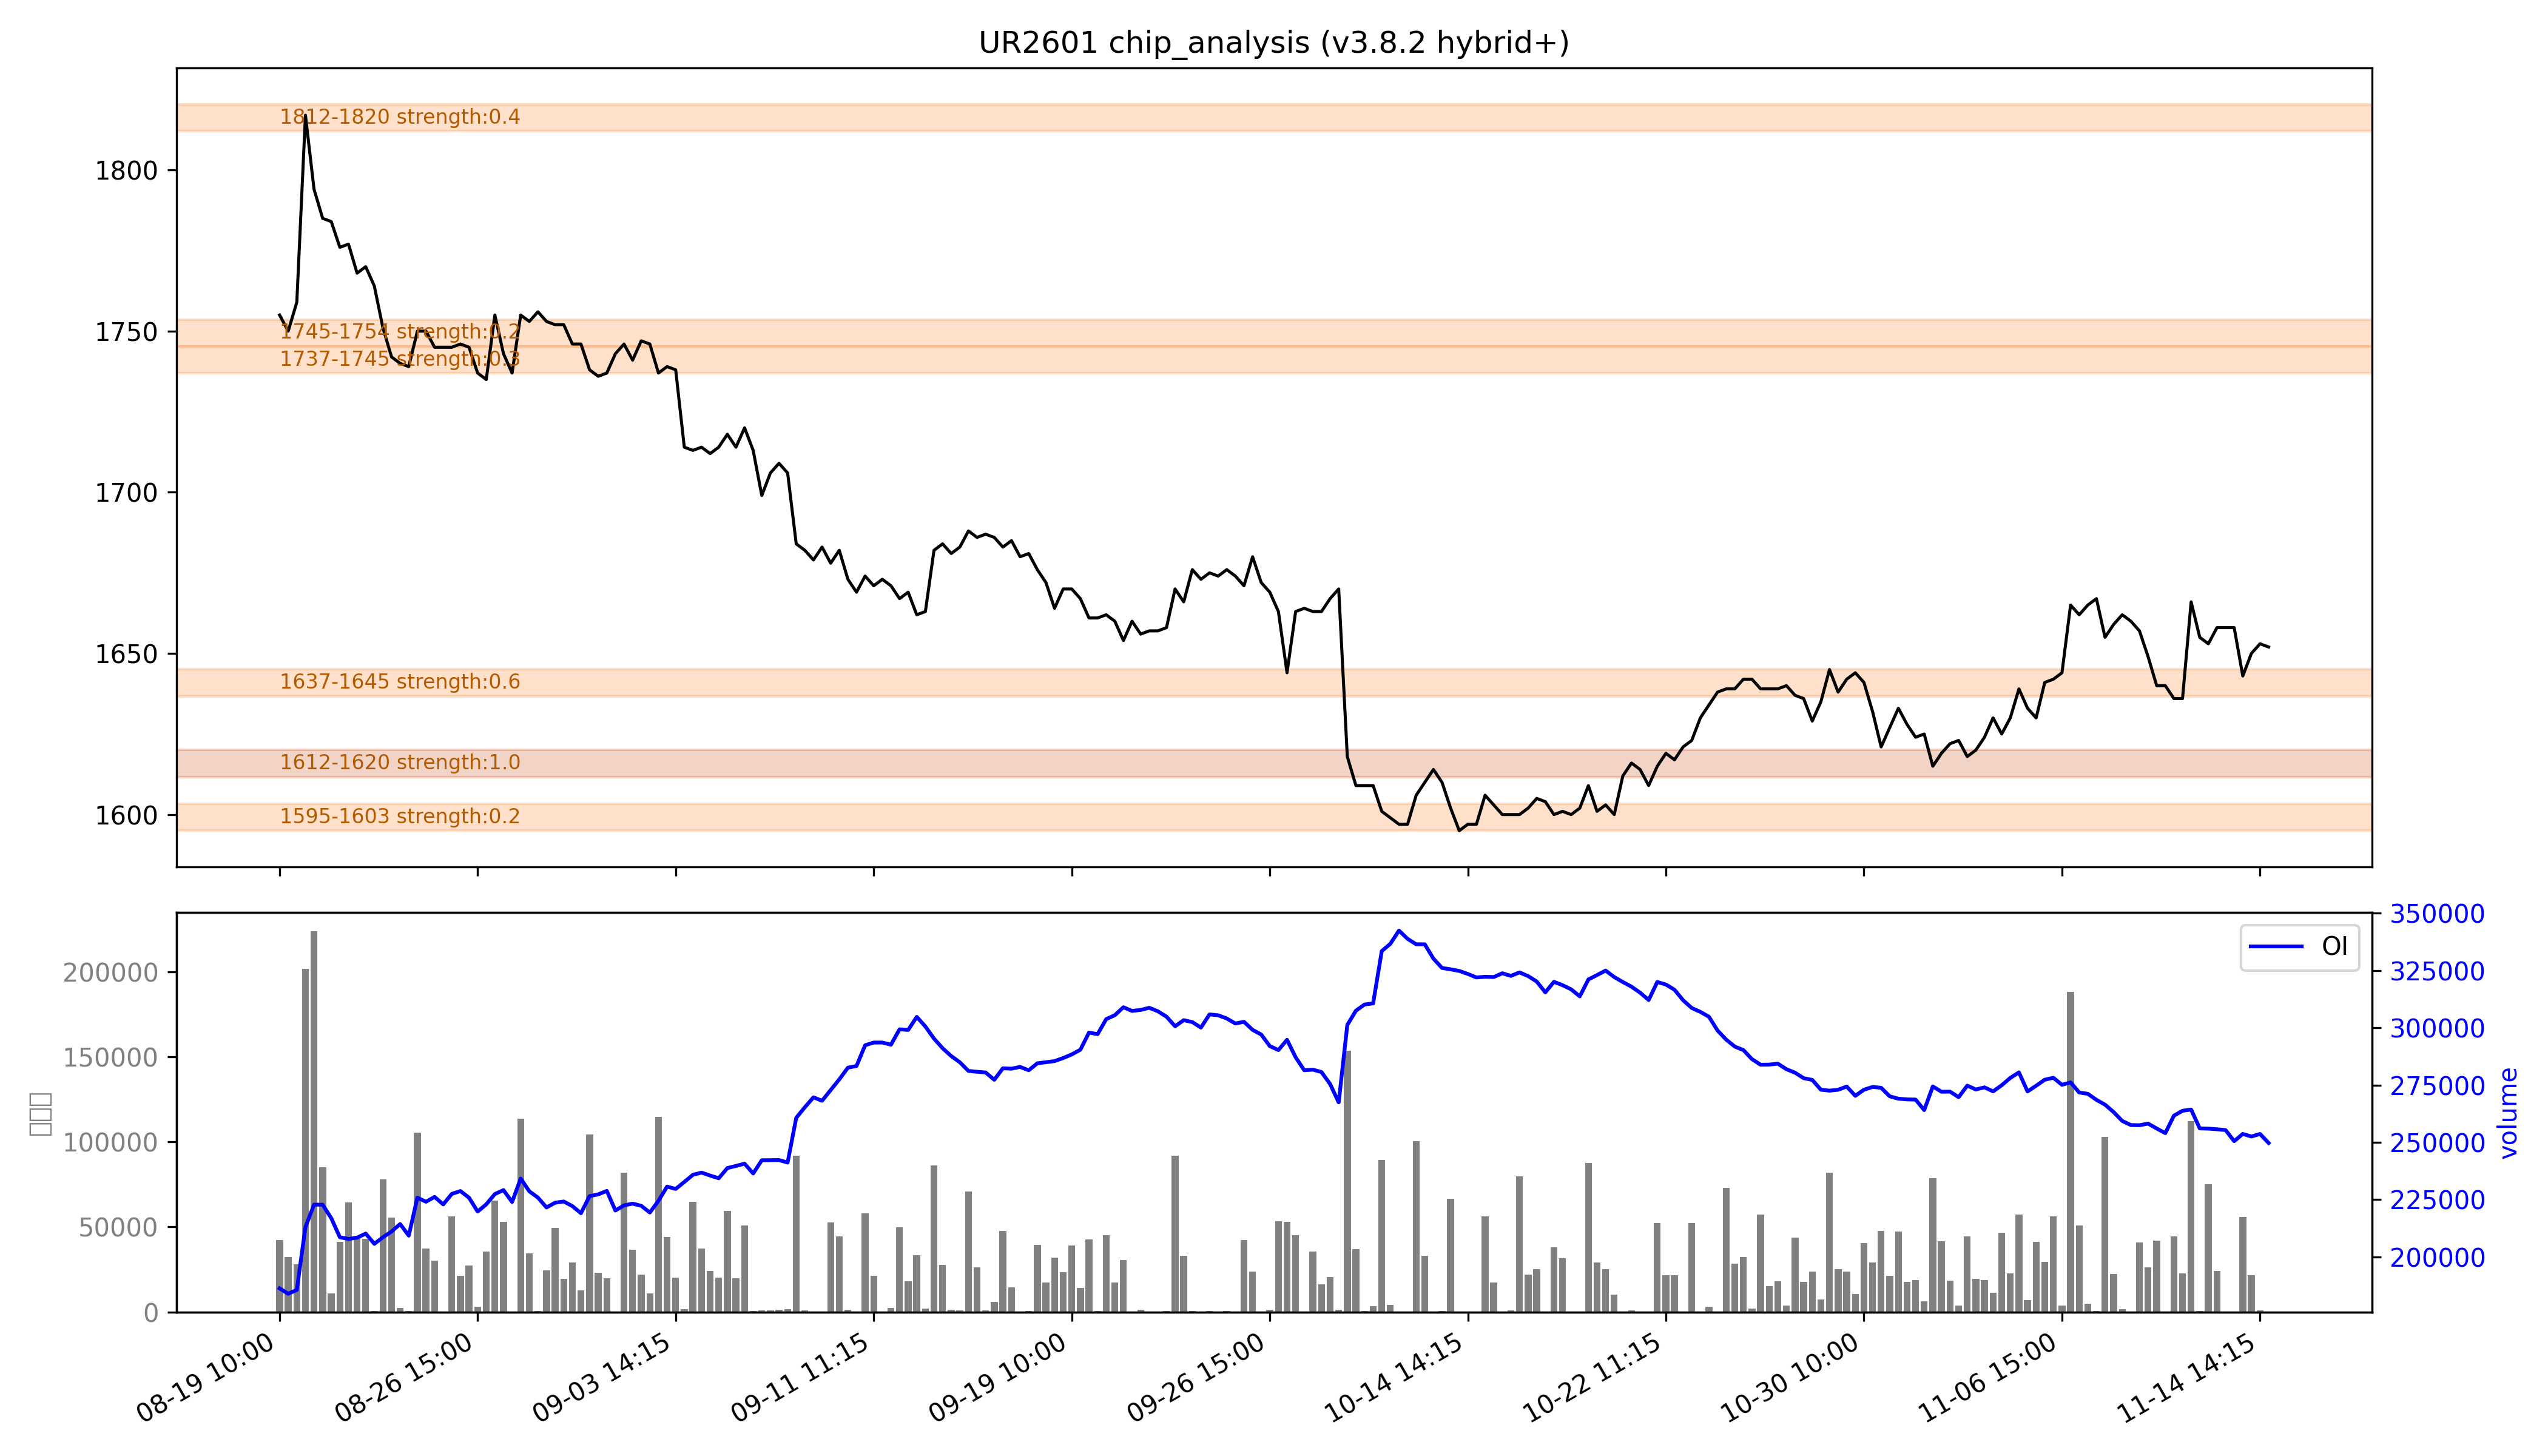

The data file committed next to this chart (first rows):
low, high, recent_strength, all_strength, avg_strength, persistent, zone_type
1595, 1603, 0.0, 0.4, 0.2, False, 短期区
1612, 1620, 强：1.0, 强：1.0, 强：1.0, True, 持久区
1637, 1645, 强：0.9, 0.2, 强：0.6, False, 短期区
1737, 1745, 0.0, 0.5, 0.3, False, 短期区
1745, 1754, 0.0, 0.5, 0.2, False, 短期区
1812, 1820, 0.0, 强：0.8, 0.4, False, 短期区
